Labelled photos from "split", an image-classification folder in PrabhleenpKaur/breast-cancer-prediction. The possible labels are: benign, malignant.

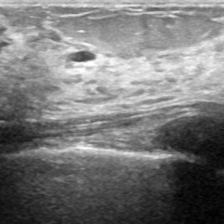
Label: malignant

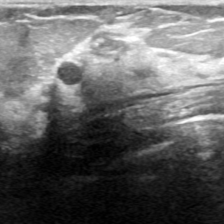
Label: malignant

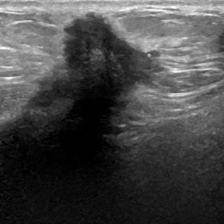
Label: benign

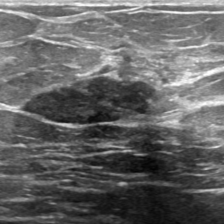
Label: malignant

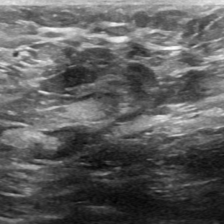
Label: malignant

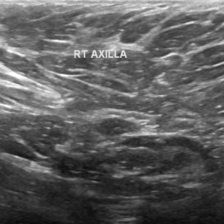
Label: malignant
